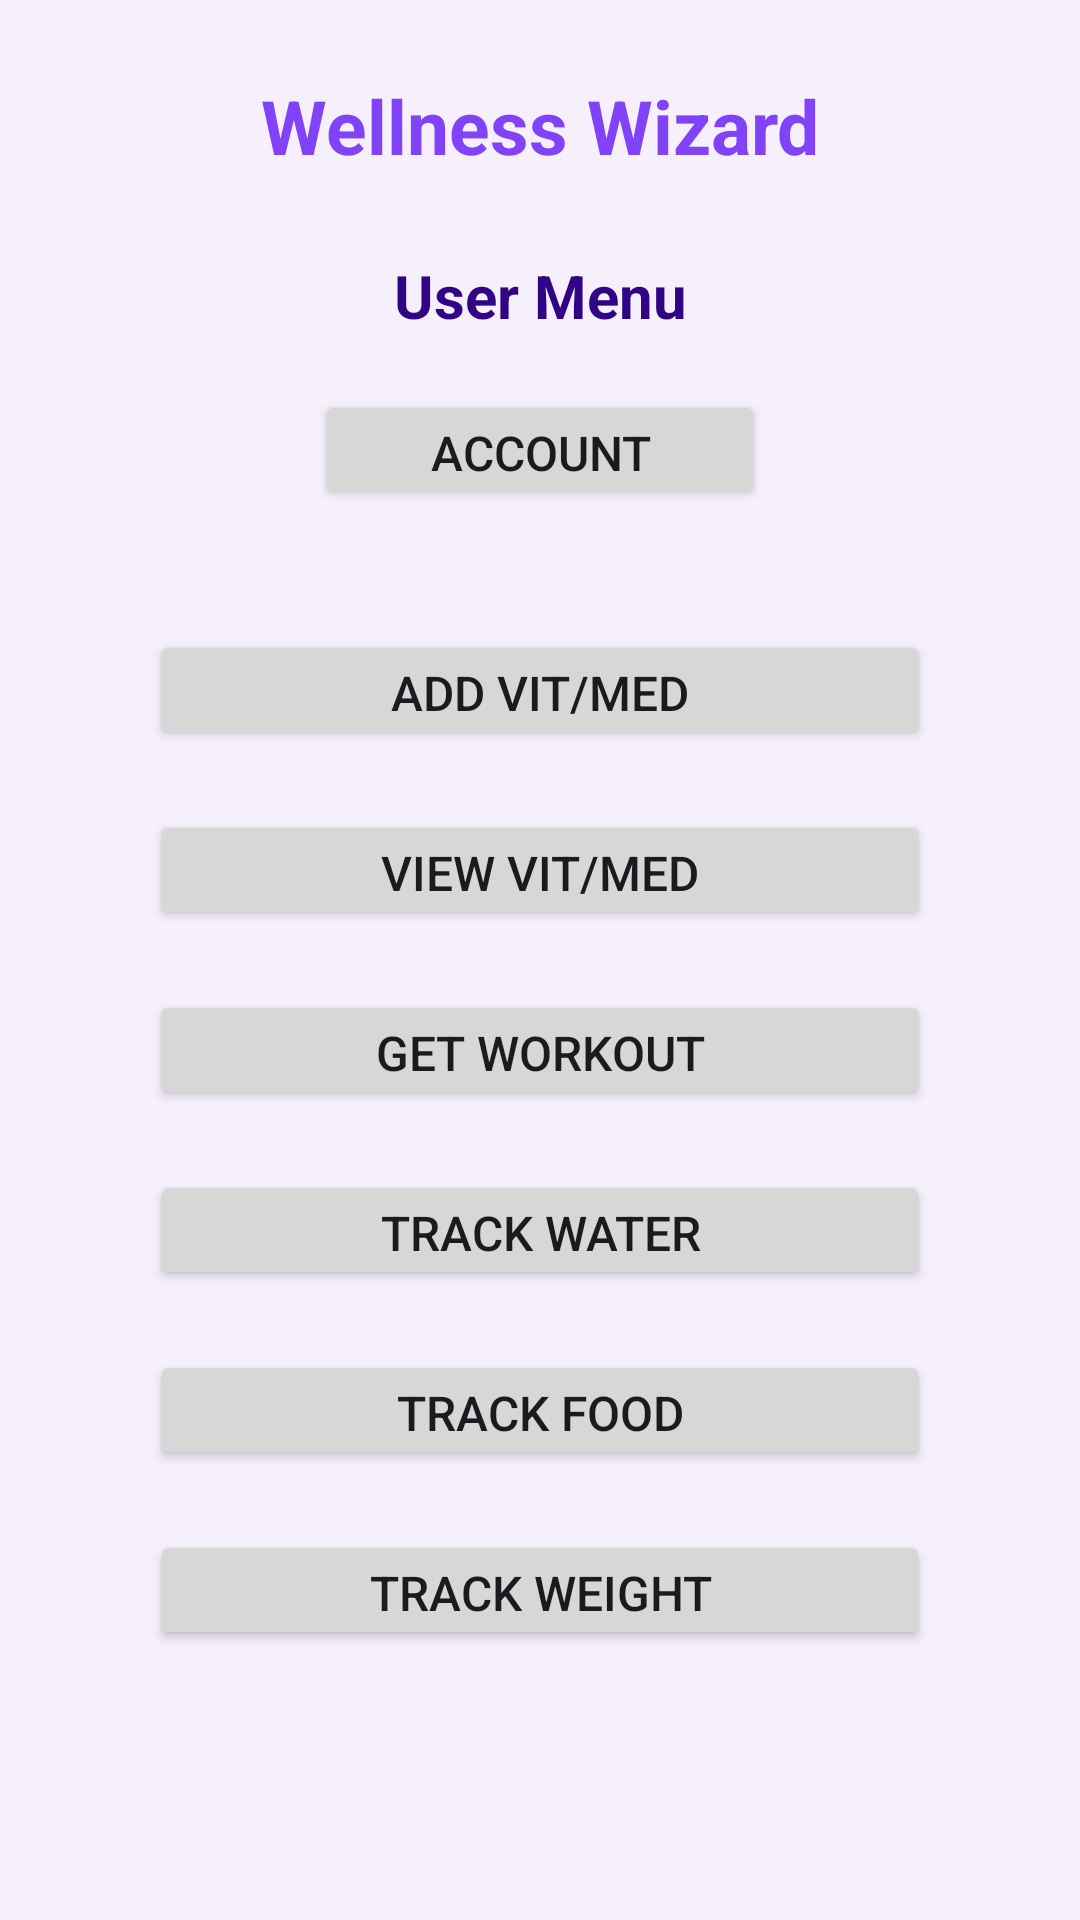

Layout XML and referenced resources for this Android screen:
<!-- AndroidManifest.xml: application theme Theme.Material3.DynamicColors.DayNight -->
<!-- res/layout/activity_main.xml -->
<?xml version="1.0" encoding="utf-8"?>
<androidx.constraintlayout.widget.ConstraintLayout xmlns:android="http://schemas.android.com/apk/res/android"
    xmlns:app="http://schemas.android.com/apk/res-auto"
    xmlns:tools="http://schemas.android.com/tools"
    android:layout_width="match_parent"
    android:layout_height="match_parent"
    android:background="#F6F0FD"
    tools:context=".MainActivity">

    <TextView
        android:id="@+id/WellnessWizardTitleTextView"
        android:layout_width="200dp"
        android:layout_height="40dp"
        android:layout_marginTop="25dp"
        android:shadowColor="#6417F8"
        android:text="@string/wellness_wizard"
        android:textAlignment="center"
        android:textColor="#8143F8"
        android:textSize="25sp"
        android:textStyle="bold"
        app:layout_constraintEnd_toEndOf="parent"
        app:layout_constraintStart_toStartOf="parent"
        app:layout_constraintTop_toTopOf="parent" />

    <TextView
        android:id="@+id/userMenuTextView"
        android:layout_width="100dp"
        android:layout_height="25dp"
        android:layout_marginTop="20dp"
        android:text="@string/user_menu"
        android:textAlignment="center"
        android:textColor="#310486"
        android:textSize="20sp"
        android:textStyle="bold"
        app:layout_constraintEnd_toEndOf="parent"
        app:layout_constraintStart_toStartOf="parent"
        app:layout_constraintTop_toBottomOf="@id/WellnessWizardTitleTextView" />

    <Button
        android:id="@+id/accountSettingsButton"
        android:layout_width="150dp"
        android:layout_height="40dp"
        android:layout_marginTop="20dp"
        android:text="@string/account"
        android:textAlignment="center"
        android:textSize="16sp"
        app:layout_constraintEnd_toEndOf="parent"
        app:layout_constraintStart_toStartOf="parent"
        app:layout_constraintTop_toBottomOf="@id/userMenuTextView" />

    <Button
        android:id="@+id/addVitMedButton"
        android:layout_width="260dp"
        android:layout_height="40dp"
        android:layout_marginTop="40dp"
        android:text="@string/add_vit_med"
        android:textAlignment="center"
        android:textSize="16sp"
        app:layout_constraintEnd_toEndOf="parent"
        app:layout_constraintStart_toStartOf="parent"
        app:layout_constraintTop_toBottomOf="@id/accountSettingsButton" />

    <Button
        android:id="@+id/viewVitMedButton"
        android:layout_width="260dp"
        android:layout_height="40dp"
        android:layout_marginTop="20dp"
        android:text="@string/view_vit_med"
        android:textAlignment="center"
        android:textSize="16sp"
        app:layout_constraintEnd_toEndOf="parent"
        app:layout_constraintStart_toStartOf="parent"
        app:layout_constraintTop_toBottomOf="@id/addVitMedButton" />

    <Button
        android:id="@+id/getWorkoutButton"
        android:layout_width="260dp"
        android:layout_height="40dp"
        android:layout_marginTop="20dp"
        android:text="@string/get_workout"
        android:textAlignment="center"
        android:textSize="16sp"
        app:layout_constraintEnd_toEndOf="parent"
        app:layout_constraintStart_toStartOf="parent"
        app:layout_constraintTop_toBottomOf="@id/viewVitMedButton" />

    <Button
        android:id="@+id/trackWaterButton"
        android:layout_width="260dp"
        android:layout_height="40dp"
        android:layout_marginTop="20dp"
        android:text="@string/track_water"
        android:textAlignment="center"
        android:textSize="16sp"
        app:layout_constraintEnd_toEndOf="parent"
        app:layout_constraintStart_toStartOf="parent"
        app:layout_constraintTop_toBottomOf="@id/getWorkoutButton" />


    <Button
        android:id="@+id/trackFoodButton"
        android:layout_width="260dp"
        android:layout_height="40dp"
        android:layout_marginTop="20dp"
        android:text="@string/track_food"
        android:textAlignment="center"
        android:textSize="16sp"
        app:layout_constraintEnd_toEndOf="parent"
        app:layout_constraintStart_toStartOf="parent"
        app:layout_constraintTop_toBottomOf="@id/trackWaterButton" />

    <Button
        android:id="@+id/trackWeightButton"
        android:layout_width="260dp"
        android:layout_height="40dp"
        android:layout_marginTop="20dp"
        android:text="@string/track_weight"
        android:textAlignment="center"
        android:textSize="16sp"
        app:layout_constraintEnd_toEndOf="parent"
        app:layout_constraintStart_toStartOf="parent"
        app:layout_constraintTop_toBottomOf="@id/trackFoodButton" />

    <Button
        android:id="@+id/adminMenuButton"
        android:layout_width="260dp"
        android:layout_height="40dp"
        android:layout_marginTop="20dp"
        android:text="@string/admin_menu2"
        android:textAlignment="center"
        android:textSize="16sp"
        android:visibility="invisible"
        tools:visibility="visible"
        app:layout_constraintEnd_toEndOf="parent"
        app:layout_constraintStart_toStartOf="parent"
        app:layout_constraintTop_toBottomOf="@id/trackWeightButton" />

    <Button
        android:id="@+id/logoutButton"
        android:layout_width="150dp"
        android:layout_height="40dp"
        android:layout_marginTop="40dp"
        android:text="@string/logout"
        android:textAlignment="center"
        android:textSize="16sp"
        app:layout_constraintEnd_toEndOf="parent"
        app:layout_constraintStart_toStartOf="parent"
        app:layout_constraintTop_toBottomOf="@id/adminMenuButton" />


</androidx.constraintlayout.widget.ConstraintLayout>
<!-- resources referenced by this layout -->
<resources>
  <string name="account">Account</string>
  <string name="add_vit_med">Add Vit/Med</string>
  <string name="admin_menu2">Admin Menu</string>
  <string name="get_workout">Get Workout</string>
  <string name="logout">Logout</string>
  <string name="track_food">Track Food</string>
  <string name="track_water">Track Water</string>
  <string name="track_weight">Track Weight</string>
  <string name="user_menu">User Menu</string>
  <string name="view_vit_med">View Vit/Med</string>
  <string name="wellness_wizard">Wellness Wizard</string>
</resources>
